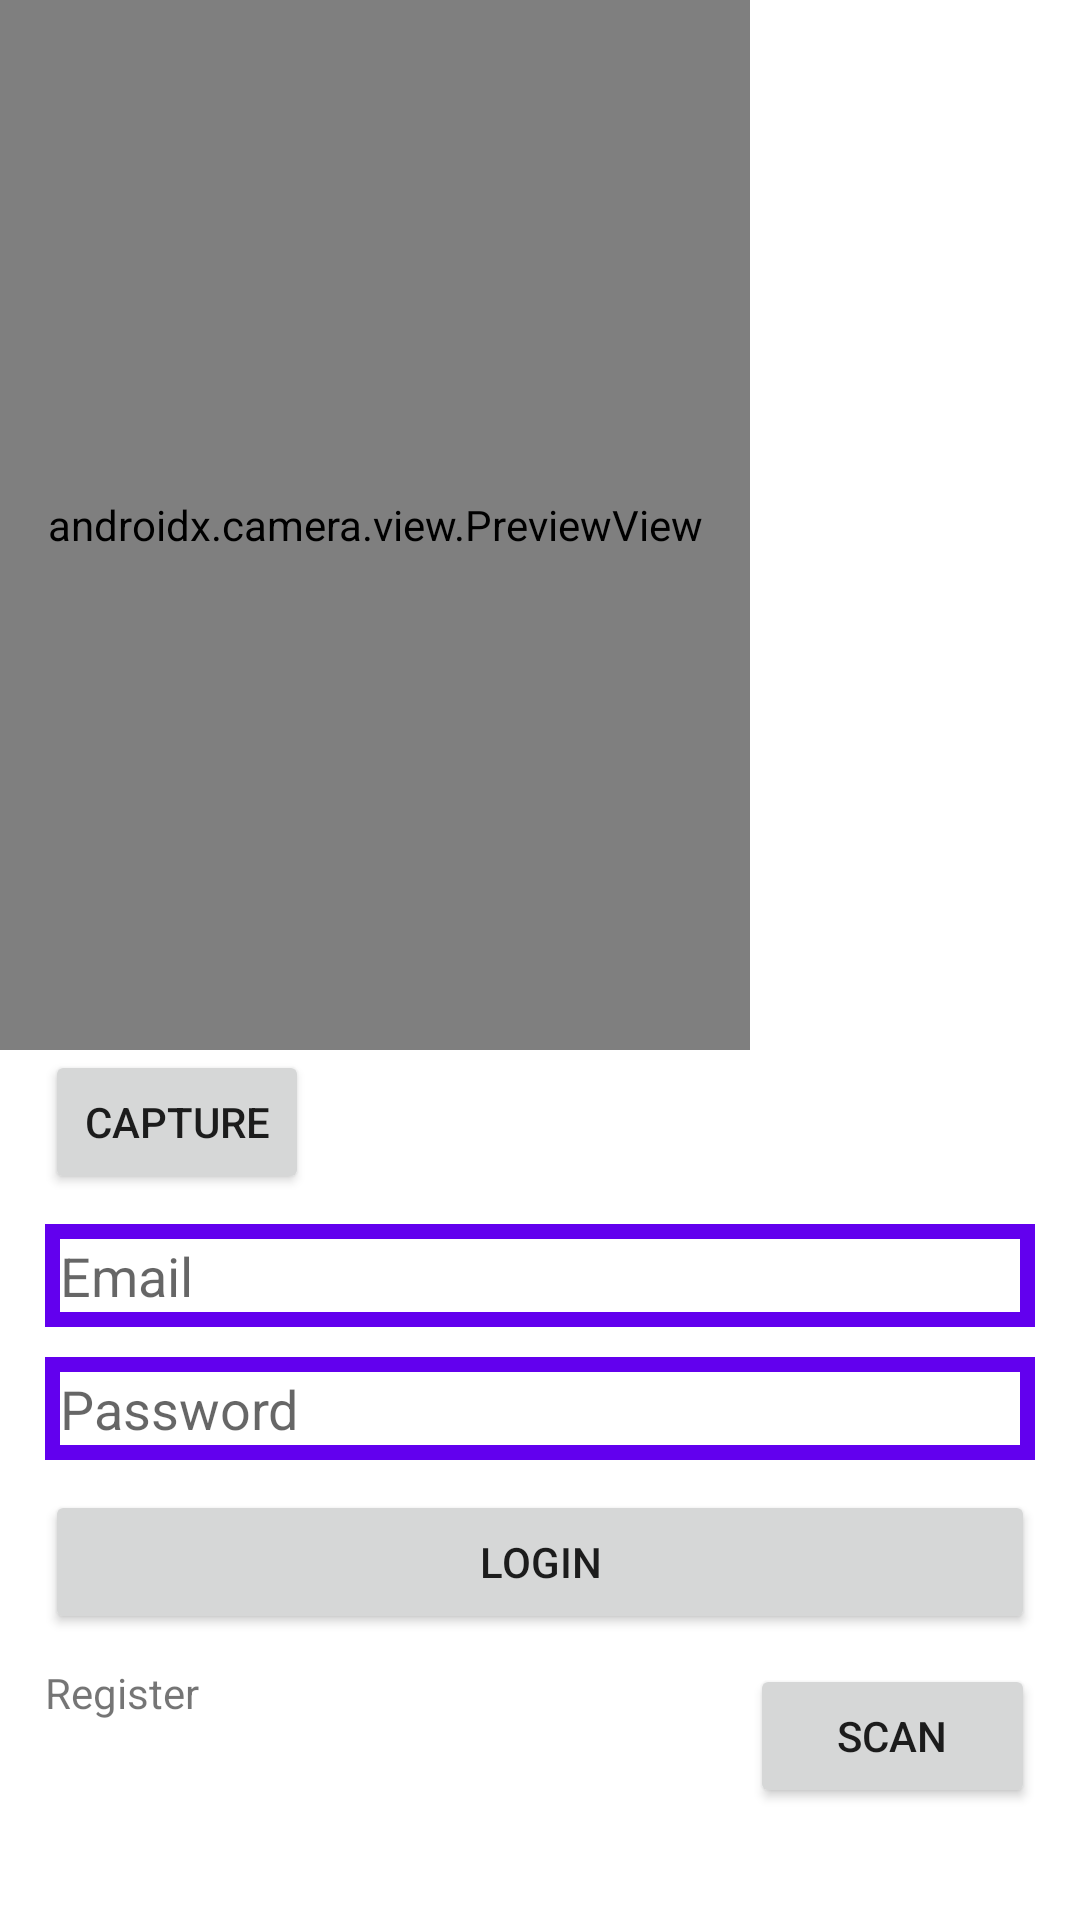

Here is an Android app screen rendered from its layout file. Give the layout XML and the strings, colors and styles it references.
<!-- AndroidManifest.xml: application theme Theme.Whtsapp1 -->
<!-- res/layout/activity_login.xml -->
<?xml version="1.0" encoding="utf-8"?>
<RelativeLayout xmlns:android="http://schemas.android.com/apk/res/android"
    xmlns:app="http://schemas.android.com/apk/res-auto"
    xmlns:tools="http://schemas.android.com/tools"
    android:layout_width="match_parent"
    android:layout_height="match_parent"
    tools:context=".LoginActivity">

    <ScrollView
        android:layout_width="match_parent"
        android:layout_height="match_parent">

        <RelativeLayout

            android:layout_width="match_parent"
            android:layout_height="wrap_content">
            <view
                android:id="@+id/previewView"
                class="androidx.camera.view.PreviewView"
                android:layout_width="250dp"
                android:layout_height="350dp" />
            <Button
                android:id="@+id/bCapture"
                android:layout_width="wrap_content"
                android:layout_height="wrap_content"
                android:layout_below="@+id/previewView"
                android:text="Capture"
                android:layout_marginStart="15dp"
                android:layout_marginEnd="15dp" />
            <EditText
                android:id="@+id/login_email"
                android:layout_width="match_parent"
                android:layout_height="wrap_content"
                android:layout_alignParentStart="true"
                android:layout_below="@+id/bCapture"
                android:hint="Email"
                android:padding="5dp"
                android:layout_marginTop="10dp"
                android:layout_marginStart="15dp"
                android:layout_marginEnd="15dp"
                android:inputType="textEmailAddress"
                android:background="@drawable/inputs" />
            <EditText
                android:id="@+id/login_password"
                android:layout_width="match_parent"
                android:layout_height="wrap_content"
                android:layout_alignParentStart="true"
                android:layout_below="@+id/login_email"
                android:hint="Password"
                android:padding="5dp"
                android:inputType="textPassword"
                android:background="@drawable/inputs"
                android:layout_marginTop="10dp"
                android:layout_marginStart="15dp"
                android:layout_marginEnd="15dp"/>
            <Button
                android:id="@+id/login_button"
                android:layout_width="match_parent"
                android:layout_height="wrap_content"
                android:layout_below="@+id/login_password"
                android:layout_marginTop="10dp"
                android:layout_marginStart="15dp"
                android:layout_marginEnd="15dp"
                android:text="Login"></Button>
            <Button
                android:id="@+id/scan_link"
                android:layout_width="match_parent"
                android:layout_height="wrap_content"
                android:layout_below="@+id/login_button"
                android:layout_marginTop="10dp"
                android:layout_marginStart="250dp"
                android:layout_marginEnd="15dp"
                android:text="Scan"></Button>
            <TextView
                android:id="@+id/register_link"
                android:layout_width="match_parent"
                android:layout_height="wrap_content"
                android:layout_below="@+id/login_button"
                android:layout_marginTop="10dp"
                android:layout_marginStart="15dp"
                android:layout_marginEnd="15dp"
                android:text="Register"></TextView>
        </RelativeLayout>

    </ScrollView>
</RelativeLayout>
<!-- resources referenced by this layout -->
<resources>
  <!-- drawable inputs (drawable) -->
  <?xml version="1.0" encoding="utf-8"?>
  <shape xmlns:android="http://schemas.android.com/apk/res/android">
  
          <stroke
              android:color="@color/design_default_color_primary"
              android:width="5dp"
              >
          </stroke>
  </shape>
  <style name="Theme.Whtsapp1" parent="Theme.MaterialComponents.DayNight.DarkActionBar">
          
          <item name="colorPrimary">@color/purple_500</item>
          <item name="colorPrimaryVariant">@color/purple_700</item>
          <item name="colorOnPrimary">@color/white</item>
          
          <item name="colorSecondary">@color/teal_200</item>
          <item name="colorSecondaryVariant">@color/teal_700</item>
          <item name="colorOnSecondary">@color/black</item>
          
          <item name="android:statusBarColor">?attr/colorPrimaryVariant</item>
          
          <item name="windowActionBar">false</item>
          <item name="windowNoTitle">true</item>
      </style>
  <!-- not gathered from this repository: default colours our renderer supplied (Android Studio template values) -->
  <color name="purple_500">#FF6200EE</color>
  <color name="purple_700">#FF3700B3</color>
  <color name="teal_200">#FF03DAC5</color>
  <color name="teal_700">#FF018786</color>
  <color name="black">#FF000000</color>
  <color name="white">#FFFFFFFF</color>
</resources>
